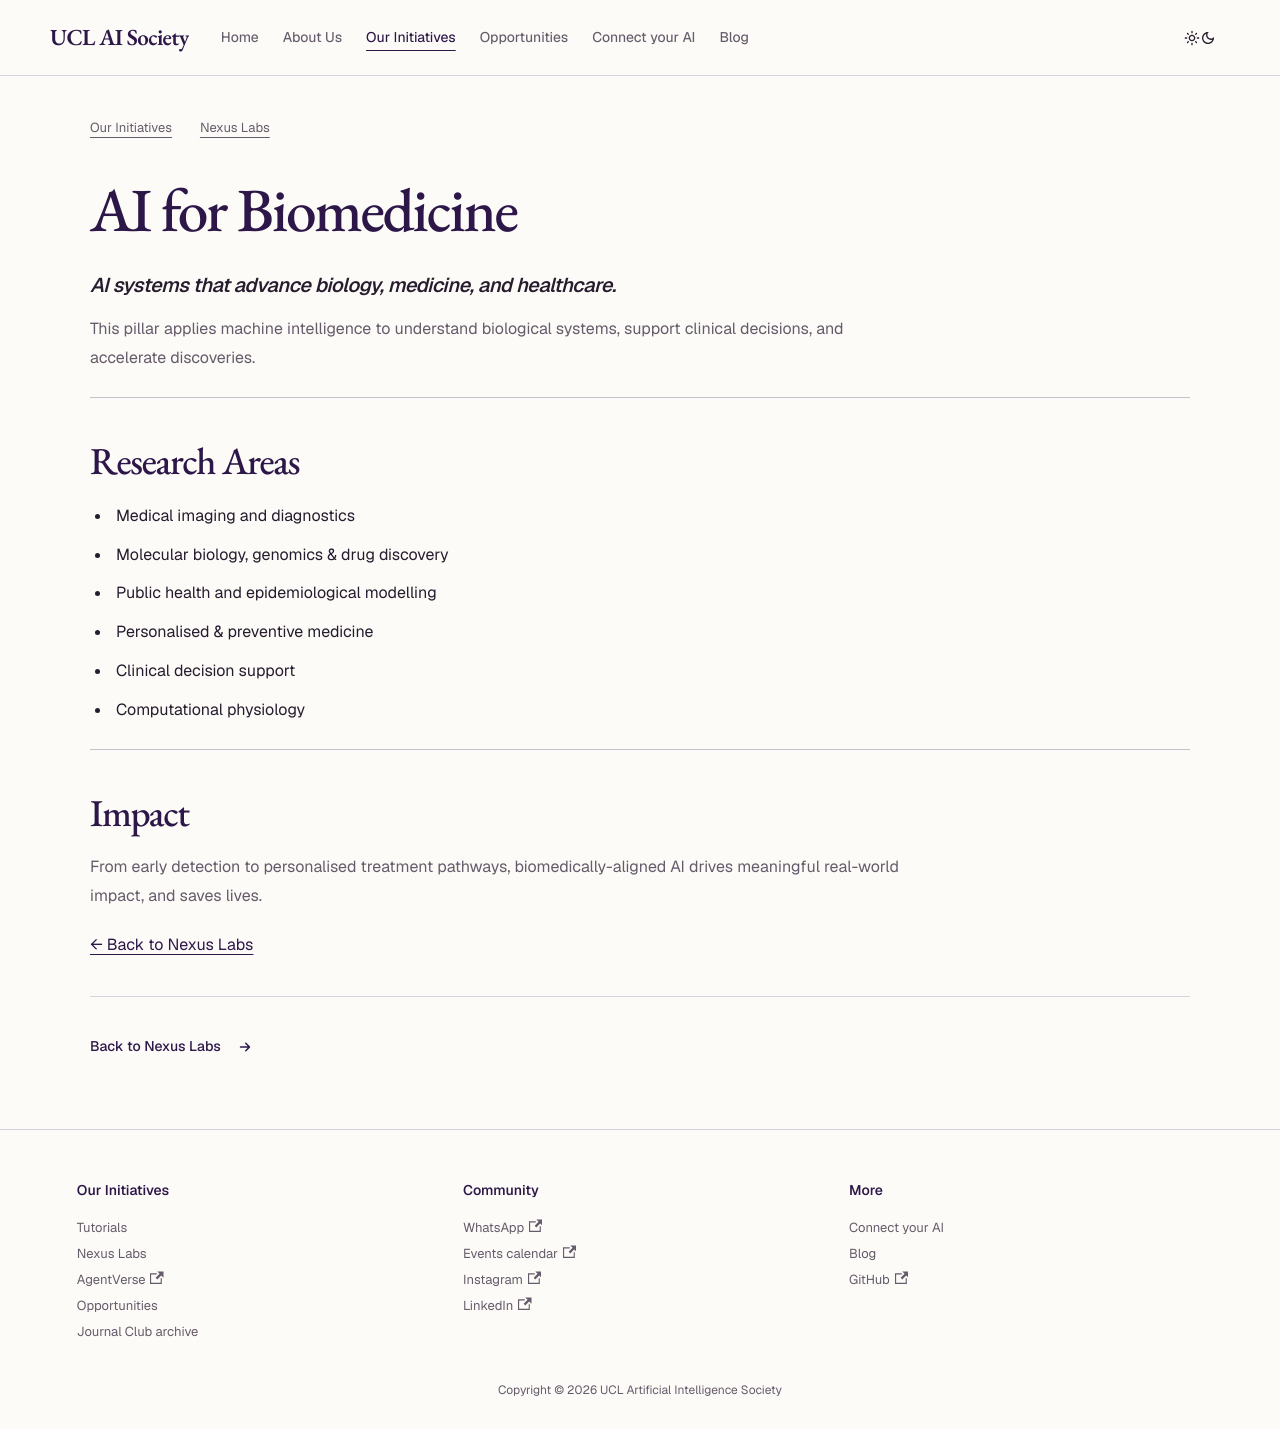

repository: UCLAIS/UCLAIS.github.io · page: our-initiatives/Nexus-Labs/Research Pillars/ai-for-biomedicine/index.html · generator: docusaurus

# AI for Biomedicine
### *AI systems that advance biology, medicine, and healthcare.*

This pillar applies machine intelligence to understand biological systems, support clinical decisions, and accelerate discoveries.

---

## Research Areas

- Medical imaging and diagnostics  
- Molecular biology, genomics & drug discovery  
- Public health and epidemiological modelling  
- Personalised & preventive medicine  
- Clinical decision support  
- Computational physiology

---

## Impact

From early detection to personalised treatment pathways, biomedically-aligned AI drives meaningful real-world impact, and saves lives.

[← Back to Nexus Labs](/our-initiatives/Nexus-Labs/)
